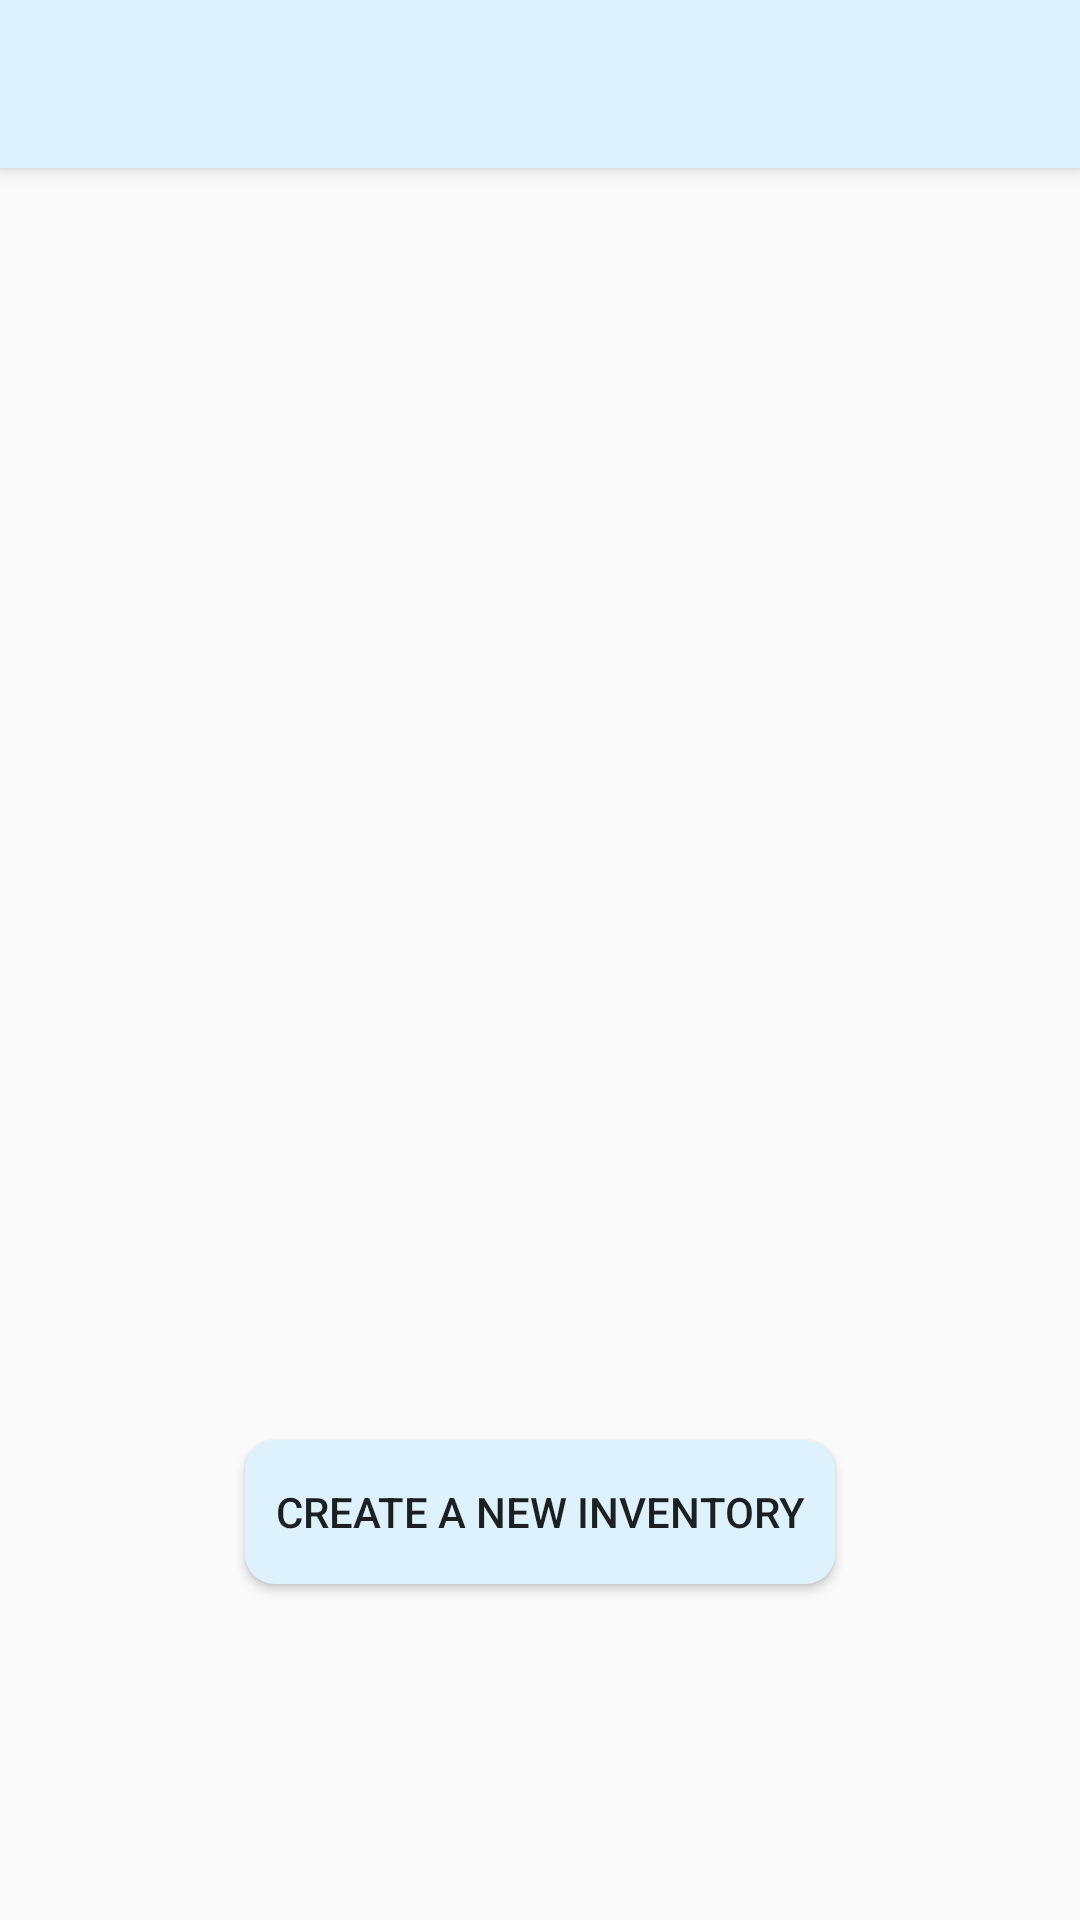

Produce the Android XML layout that renders to this screen, including the resource entries it uses.
<!-- AndroidManifest.xml: application theme Theme.SimpleStock -->
<!-- res/layout/activity_main.xml -->
<?xml version="1.0" encoding="utf-8"?>
<RelativeLayout xmlns:android="http://schemas.android.com/apk/res/android"
    xmlns:app="http://schemas.android.com/apk/res-auto"
    xmlns:tools="http://schemas.android.com/tools"
    android:layout_width="match_parent"
    android:layout_height="match_parent"
    tools:context=".MainActivity">

    <include
        android:id="@+id/toolbar"
        layout="@layout/toolbar"/>

    <androidx.recyclerview.widget.RecyclerView
        android:id="@+id/recycler_view_inventory"
        android:layout_width="match_parent"
        android:layout_height="400dp"
        android:padding="16dp"
        android:layout_below="@+id/toolbar"
        tools:listitem="@layout/inventory_item" />

    <Button
        android:id="@+id/button_create_inventory"
        android:layout_width="wrap_content"
        android:layout_height="wrap_content"
        android:layout_below="@+id/recycler_view_inventory"
        android:layout_centerHorizontal="true"
        android:layout_marginTop="24dp"
        android:background="@drawable/custom_button"
        android:text="Create a New Inventory" />


</RelativeLayout>
<!-- res/layout/toolbar.xml (included above) -->
<?xml version="1.0" encoding="utf-8"?>

<androidx.appcompat.widget.Toolbar xmlns:android="http://schemas.android.com/apk/res/android"
    android:layout_width="match_parent"
    android:layout_height="wrap_content"
    android:elevation="4dp"
    android:background="@color/white_blue">
</androidx.appcompat.widget.Toolbar>
<!-- res/layout/inventory_item.xml (included above) -->
<?xml version="1.0" encoding="utf-8"?>

<androidx.cardview.widget.CardView xmlns:android="http://schemas.android.com/apk/res/android"
    android:layout_width="match_parent"
    android:layout_height="wrap_content"
    xmlns:app="http://schemas.android.com/apk/res-auto"
    android:layout_marginEnd="8dp"
    android:layout_marginStart="8dp"
    android:layout_marginTop="8dp"
    app:cardCornerRadius="10dp">
    
    <RelativeLayout
        android:layout_width="wrap_content"
        android:layout_height="wrap_content"
        android:background="@drawable/button_default"
        android:padding="8dp">

        <ImageView
            android:id="@+id/icon_delete"
            android:layout_width="wrap_content"
            android:layout_height="wrap_content"
            android:layout_alignParentStart="true"
            android:layout_marginEnd="16dp"
            android:layout_centerVertical="true"
            android:src="@drawable/icon_delete"/>

        <TextView
            android:id="@+id/text_view_inventory_name"
            android:layout_width="match_parent"
            android:layout_height="wrap_content"
            android:layout_toEndOf="@id/icon_delete"
            android:layout_alignParentEnd="true"
            android:text="Inventory Name"
            android:textAppearance="@style/TextAppearance.AppCompat.Large"/>

    </RelativeLayout>

</androidx.cardview.widget.CardView>
<!-- resources referenced by this layout -->
<resources>
  <color name="white_blue">#DDF2FD</color>
  <!-- drawable button_default (drawable) -->
  <?xml version="1.0" encoding="utf-8"?>
  
  <shape xmlns:android="http://schemas.android.com/apk/res/android"
      android:shape="rectangle">
  
      <solid
          android:color="@color/white_blue"/>
  
      <padding
          android:top="2dp"
          android:bottom="2dp"
          android:left="10dp"
          android:right="10dp"/>
  
      <corners
          android:radius="10dp"/>
  
  </shape>
  <!-- drawable custom_button (drawable) -->
  <?xml version="1.0" encoding="utf-8"?>
  
  <selector xmlns:android="http://schemas.android.com/apk/res/android">
      <item
          android:state_pressed="true"
          android:drawable="@drawable/button_pressed"/>
      <item
          android:drawable="@drawable/button_default"/>
  </selector>
  <style name="Theme.SimpleStock" parent="Base.Theme.SimpleStock" />
  <!-- drawable button_pressed (drawable) -->
  <?xml version="1.0" encoding="utf-8"?>
  
  <shape xmlns:android="http://schemas.android.com/apk/res/android"
      android:shape="rectangle">
  
      <solid
          android:color="@color/light_blue"/>
  
      <padding
          android:top="2dp"
          android:bottom="2dp"
          android:left="10dp"
          android:right="10dp"/>
  
      <corners
          android:radius="10dp"/>
  
      <stroke
          android:width="1dp"
          android:color="@color/dark_blue"/>
  
  </shape>
  <style name="Base.Theme.SimpleStock" parent="Theme.AppCompat.Light.NoActionBar">
          
          
      </style>
  <color name="light_blue">#9BBEC8</color>
  <color name="dark_blue">#164863</color>
</resources>
